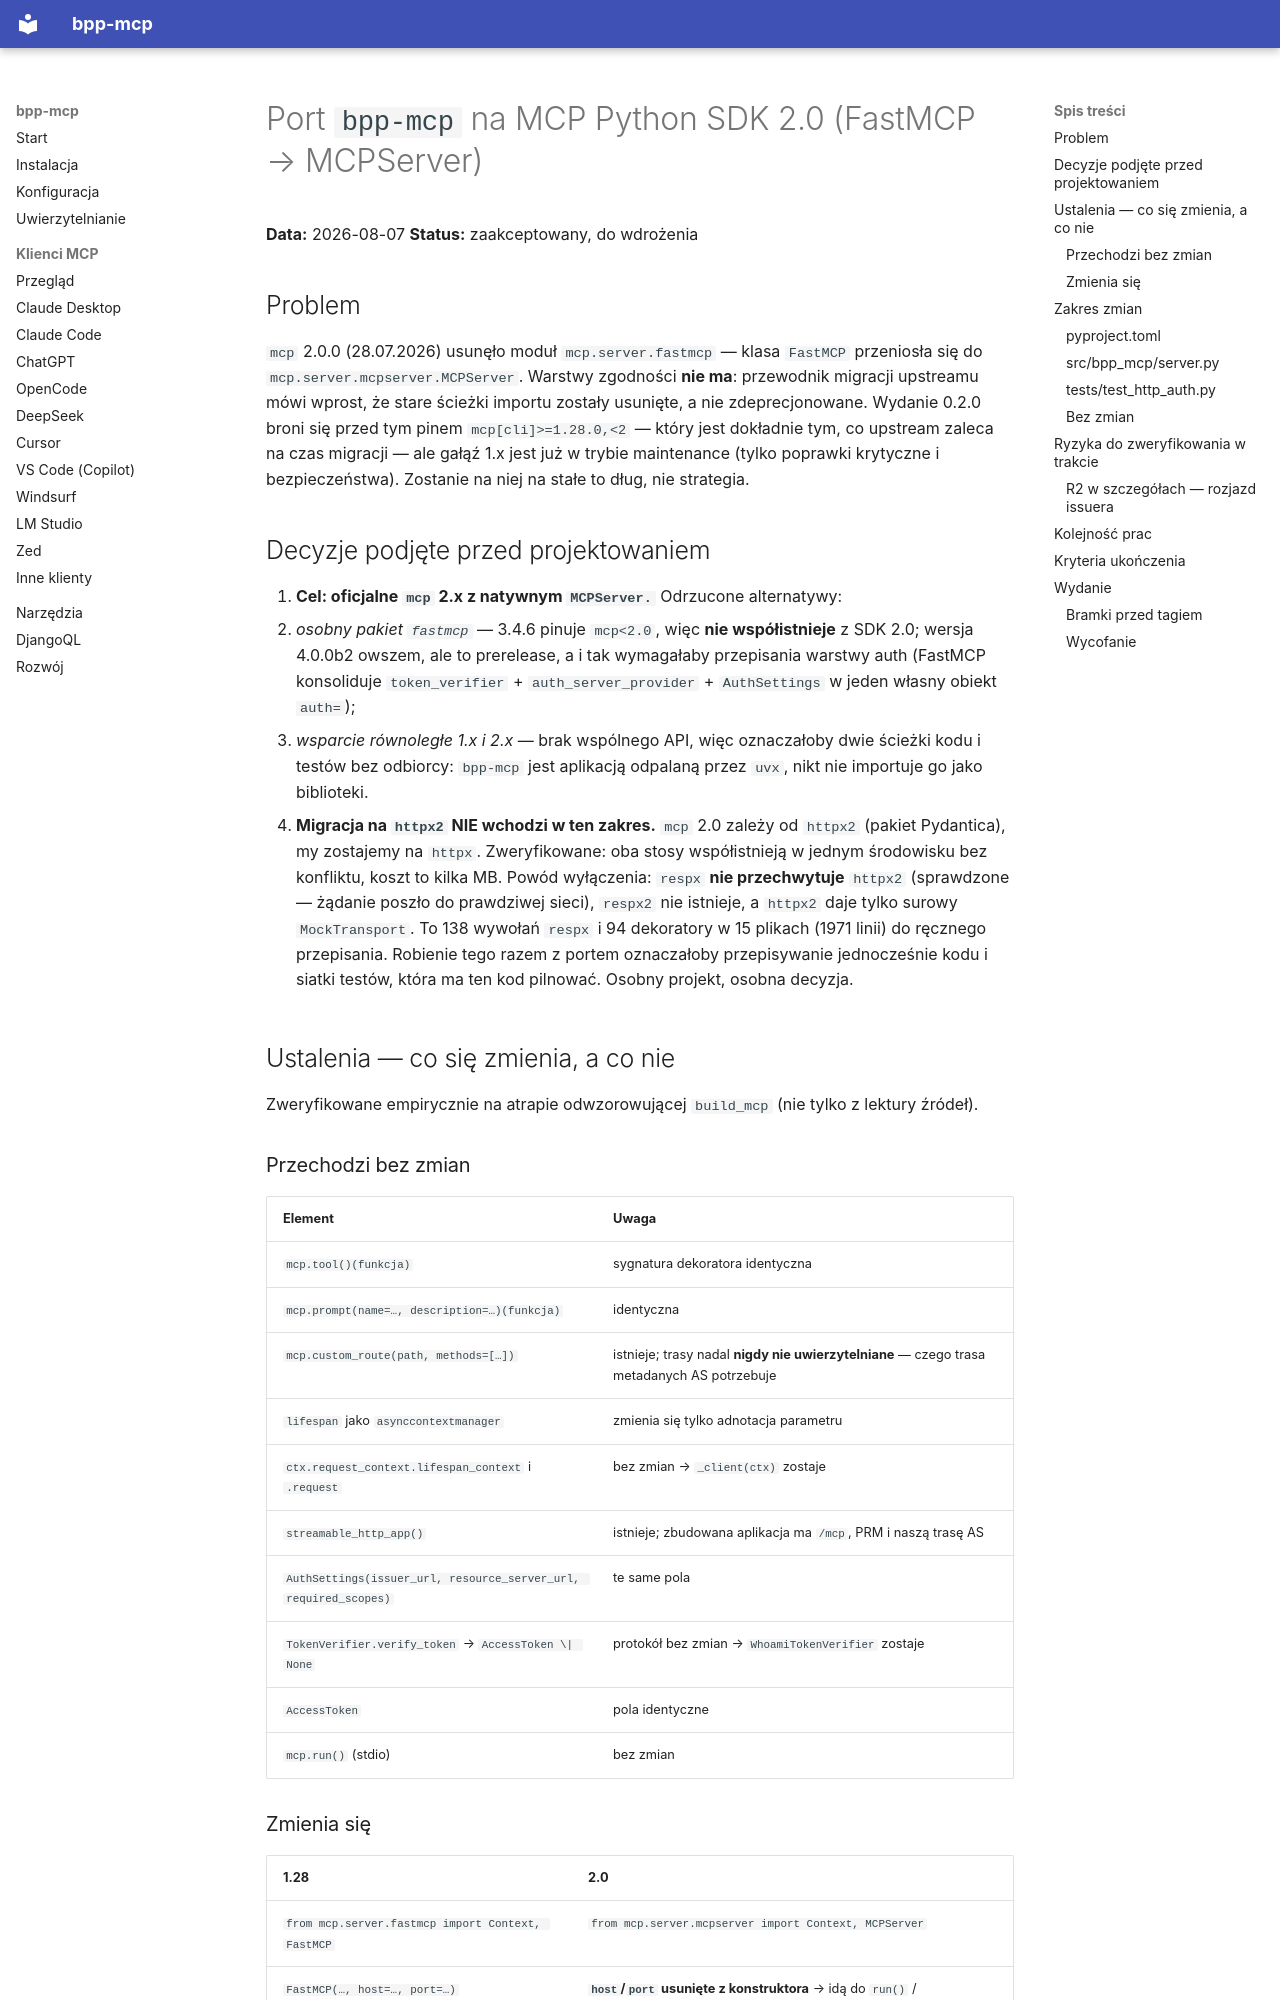

repository: iplweb/bpp-mcp · page: superpowers/specs/2026-08-07-port-mcp-2.0-design/index.html · generator: mkdocs

# Port `bpp-mcp` na MCP Python SDK 2.0 (FastMCP → MCPServer)

**Data:** 2026-08-07
**Status:** zaakceptowany, do wdrożenia

## Problem

`mcp` 2.0.0 (28.07.2026) usunęło moduł `mcp.server.fastmcp` — klasa `FastMCP`
przeniosła się do `mcp.server.mcpserver.MCPServer`. Warstwy zgodności **nie ma**:
przewodnik migracji upstreamu mówi wprost, że stare ścieżki importu zostały
usunięte, a nie zdeprecjonowane. Wydanie 0.2.0 broni się przed tym pinem
`mcp[cli]>=1.28.0,<2` — który jest dokładnie tym, co upstream zaleca na czas
migracji — ale gałąź 1.x jest już w trybie maintenance (tylko poprawki
krytyczne i bezpieczeństwa). Zostanie na niej na stałe to dług, nie strategia.

## Decyzje podjęte przed projektowaniem

1. **Cel: oficjalne `mcp` 2.x z natywnym `MCPServer.`** Odrzucone alternatywy:
   - *osobny pakiet `fastmcp`* — 3.4.6 pinuje `mcp<2.0`, więc **nie współistnieje**
     z SDK 2.0; wersja 4.0.0b2 owszem, ale to prerelease, a i tak wymagałaby
     przepisania warstwy auth (FastMCP konsoliduje `token_verifier` +
     `auth_server_provider` + `AuthSettings` w jeden własny obiekt `auth=`);
   - *wsparcie równoległe 1.x i 2.x* — brak wspólnego API, więc oznaczałoby dwie
     ścieżki kodu i testów bez odbiorcy: `bpp-mcp` jest aplikacją odpalaną przez
     `uvx`, nikt nie importuje go jako biblioteki.

2. **Migracja na `httpx2` NIE wchodzi w ten zakres.** `mcp` 2.0 zależy od
   `httpx2` (pakiet Pydantica), my zostajemy na `httpx`. Zweryfikowane: oba stosy
   współistnieją w jednym środowisku bez konfliktu, koszt to kilka MB.
   Powód wyłączenia: `respx` **nie przechwytuje** `httpx2` (sprawdzone —
   żądanie poszło do prawdziwej sieci), `respx2` nie istnieje, a `httpx2` daje
   tylko surowy `MockTransport`. To 138 wywołań `respx` i 94 dekoratory w 15
   plikach (1971 linii) do ręcznego przepisania. Robienie tego razem z portem
   oznaczałoby przepisywanie jednocześnie kodu i siatki testów, która ma ten kod
   pilnować. Osobny projekt, osobna decyzja.

## Ustalenia — co się zmienia, a co nie

Zweryfikowane empirycznie na atrapie odwzorowującej `build_mcp` (nie tylko
z lektury źródeł).

### Przechodzi bez zmian

| Element | Uwaga |
| --- | --- |
| `mcp.tool()(funkcja)` | sygnatura dekoratora identyczna |
| `mcp.prompt(name=…, description=…)(funkcja)` | identyczna |
| `mcp.custom_route(path, methods=[…])` | istnieje; trasy nadal **nigdy nie uwierzytelniane** — czego trasa metadanych AS potrzebuje |
| `lifespan` jako `asynccontextmanager` | zmienia się tylko adnotacja parametru |
| `ctx.request_context.lifespan_context` i `.request` | bez zmian → `_client(ctx)` zostaje |
| `streamable_http_app()` | istnieje; zbudowana aplikacja ma `/mcp`, PRM i naszą trasę AS |
| `AuthSettings(issuer_url, resource_server_url, required_scopes)` | te same pola |
| `TokenVerifier.verify_token` → `AccessToken \| None` | protokół bez zmian → `WhoamiTokenVerifier` zostaje |
| `AccessToken` | pola identyczne |
| `mcp.run()` (stdio) | bez zmian |
